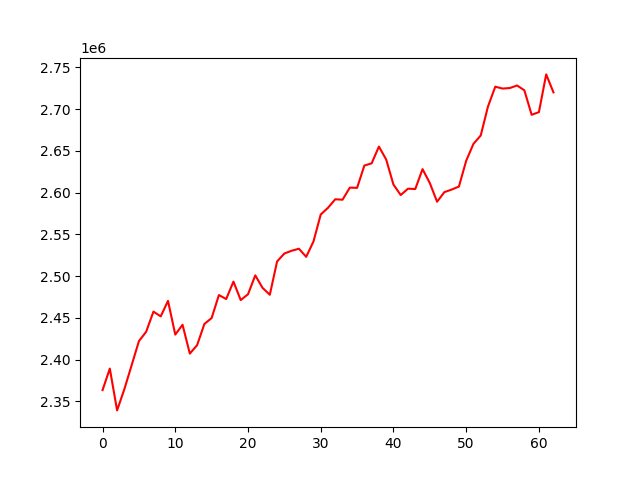

Values plotted in this chart, from the file beside it:
, 0
0, 2363305
1, 2389113
2, 2338999
3, 2364461
4, 2393152
5, 2421968
6, 2433302
7, 2457401
8, 2451682
9, 2470236
10, 2429849
11, 2441599
12, 2407073
13, 2417148
14, 2442539
15, 2449701
16, 2477251
17, 2472481
18, 2493342
19, 2471210
20, 2478189
21, 2500834
22, 2485837
23, 2477594
24, 2517532
25, 2527034
26, 2530340
27, 2532768
28, 2523045
29, 2541374
30, 2573749
31, 2581805
32, 2592066
33, 2591514
34, 2605992
35, 2605715
36, 2632437
37, 2635080
38, 2655182
39, 2639688
40, 2609627
41, 2597101
42, 2604731
43, 2604308
44, 2628175
45, 2611465
46, 2589084
47, 2600589
48, 2603657
49, 2607249
50, 2638157
51, 2658455
52, 2668485
53, 2703276
54, 2726962
55, 2724715
56, 2725343
57, 2728391
58, 2722625
59, 2693286
... 3 more rows
